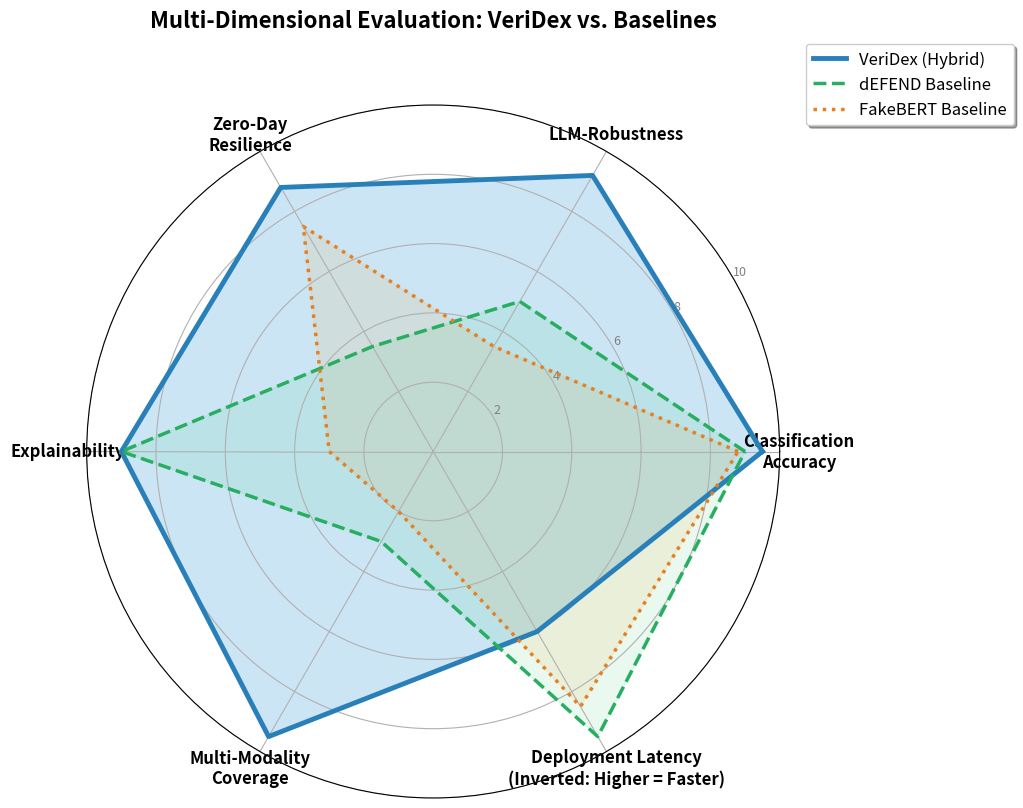

Write Python code to recreate this figure.
import numpy as np
import matplotlib.pyplot as plt
import os

out_dir = "Ablation_Visuals"

def generate_radar_chart():
    if not os.path.exists(out_dir):
        os.makedirs(out_dir)

    
    labels = [
        'Classification\nAccuracy', 
        'LLM-Robustness', 
        'Zero-Day\nResilience', 
        'Explainability', 
        'Multi-Modality\nCoverage', 
        'Deployment Latency\n(Inverted: Higher = Faster)'
    ]
    num_vars = len(labels)

    
    
    veridex = [9.5, 9.2, 8.8, 9.0, 9.5, 6.0]
    defend =  [9.0, 5.0, 3.5, 9.0, 3.0, 9.5] 
    fakebert = [8.8, 3.5, 7.5, 3.0, 2.0, 8.5] 

    
    angles = np.linspace(0, 2 * np.pi, num_vars, endpoint=False).tolist()

    
    veridex += veridex[:1]
    defend += defend[:1]
    fakebert += fakebert[:1]
    angles += angles[:1]

    
    fig, ax = plt.subplots(figsize=(9, 9), subplot_kw=dict(polar=True))
    
    
    plt.xticks(angles[:-1], labels, color='black', size=12, fontweight='bold')
    
    
    ax.set_rlabel_position(30)
    plt.yticks([2, 4, 6, 8, 10], ["2", "4", "6", "8", "10"], color="grey", size=9)
    plt.ylim(0, 10)

    
    ax.plot(angles, veridex, linewidth=3.5, linestyle='solid', label='VeriDex (Hybrid)', color='#2980b9')
    ax.fill(angles, veridex, color='#3498db', alpha=0.25)

    
    ax.plot(angles, defend, linewidth=2.5, linestyle='dashed', label='dEFEND Baseline', color='#27ae60')
    ax.fill(angles, defend, color='#2ecc71', alpha=0.1)
    
    
    ax.plot(angles, fakebert, linewidth=2.5, linestyle=':', label='FakeBERT Baseline', color='#e67e22')
    ax.fill(angles, fakebert, color='#f39c12', alpha=0.1)

    
    plt.title('Multi-Dimensional Evaluation: VeriDex vs. Baselines', size=16, fontweight='bold', y=1.1)
    plt.legend(loc='upper right', bbox_to_anchor=(1.35, 1.1), fontsize=12, frameon=True, shadow=True)

    
    output_path = os.path.join(out_dir, "Spider_Radar_Chart.png")
    plt.savefig(output_path, dpi=300, bbox_inches='tight')
    plt.close()
    

if __name__ == "__main__":
    generate_radar_chart()
